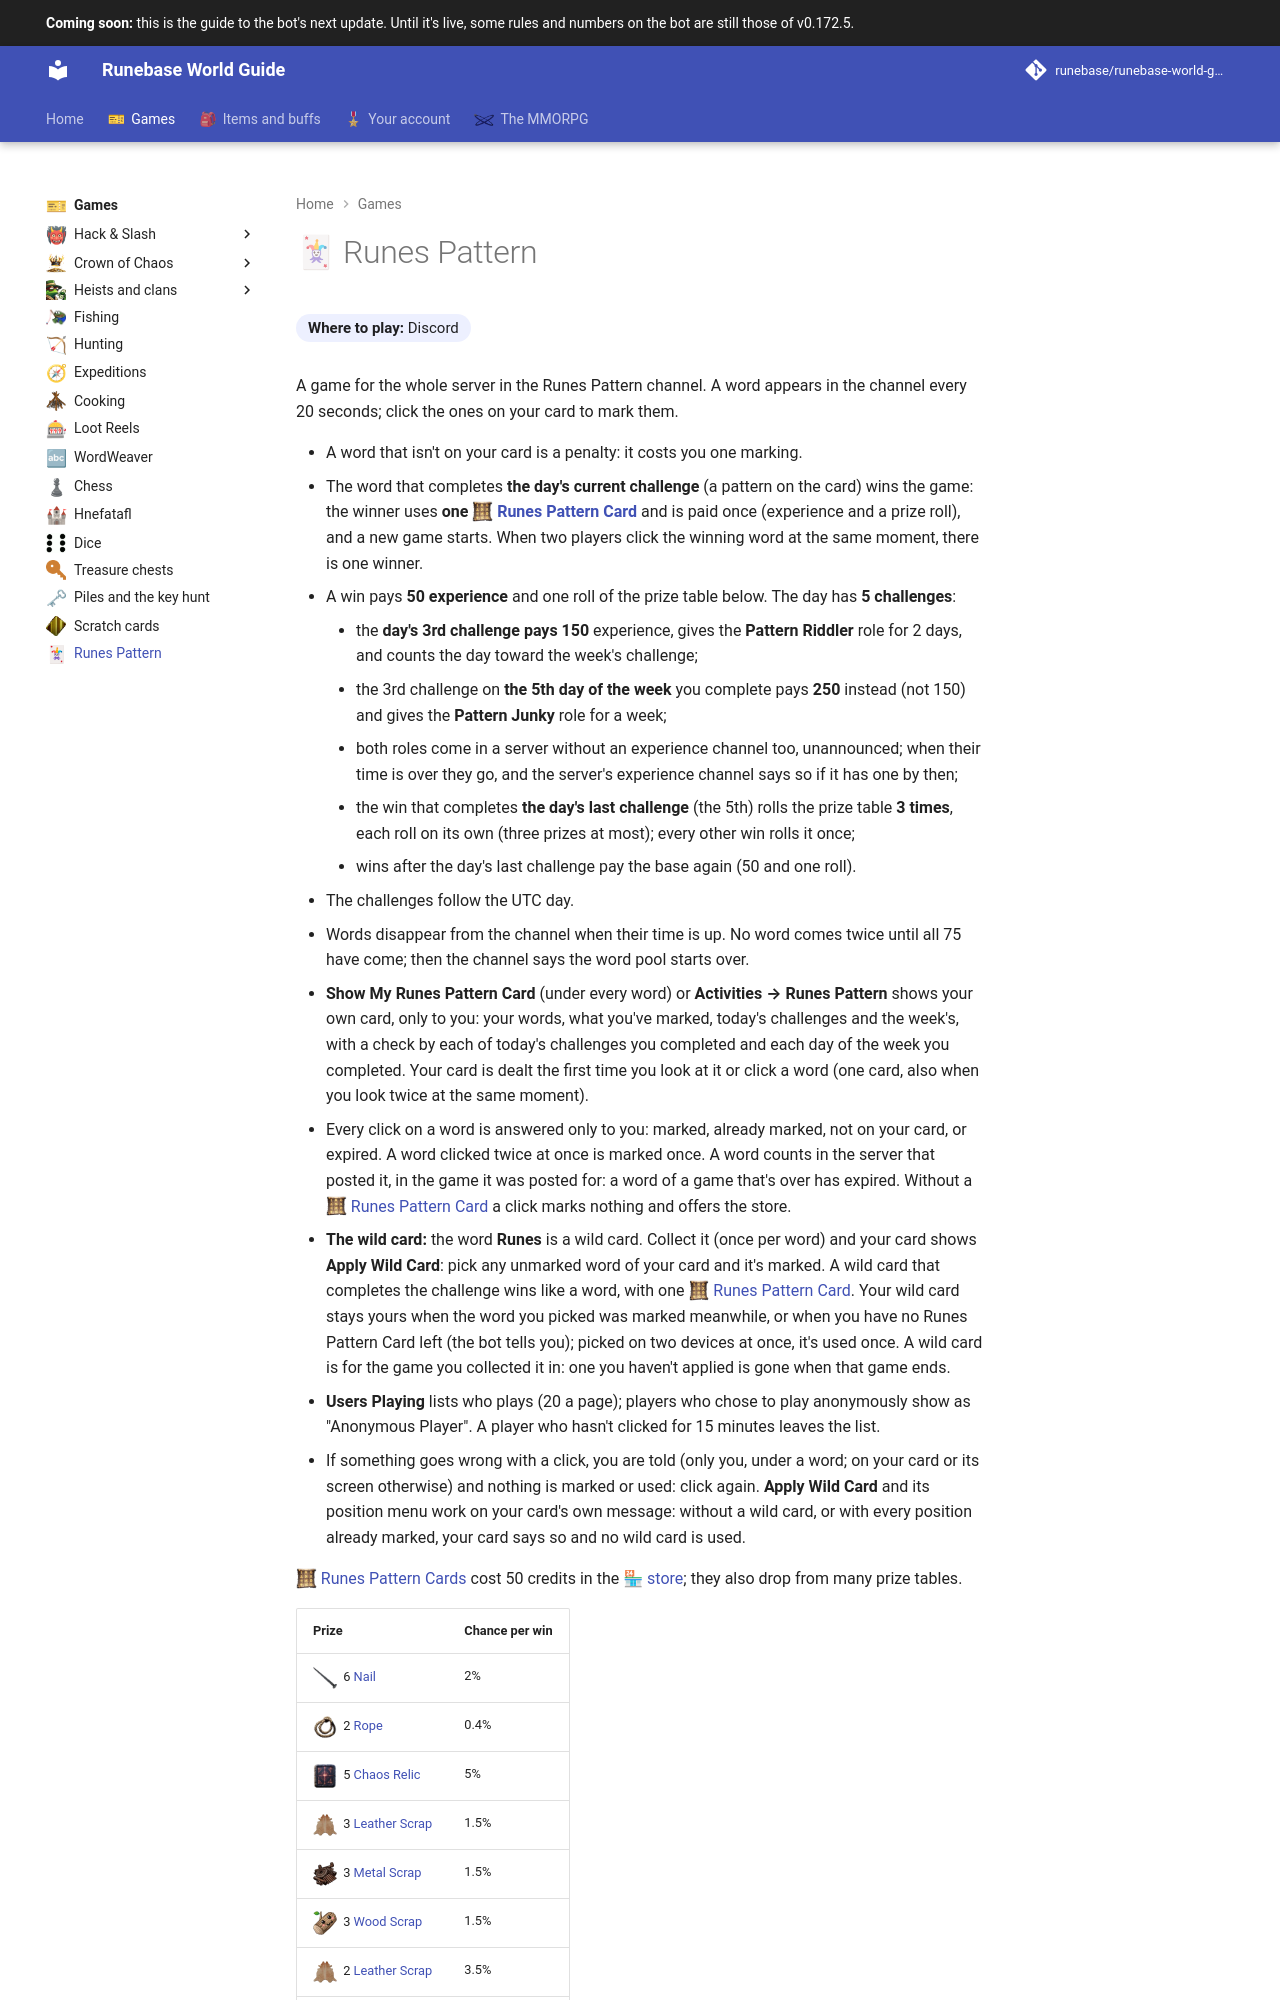

repository: Runebase/runebase-world-guide · page: next/games/runes-pattern/index.html · generator: mkdocs

---
title: "Runes Pattern"
icon: guide/nav
nav_emoji: "🃏"
---

# 🃏 Runes Pattern

**Where to play:** Discord
{ .where-to-play }

A game for the whole server in the Runes Pattern channel. A word appears in the channel every 20 seconds; click the ones on your card to mark them.

- A word that isn't on your card is a penalty: it costs you one marking.
- The word that completes **the day's current challenge** (a pattern on the card) wins the game: the winner uses **one <span class="gi-m">![](../assets/icons/item/runes-pattern-card.webp){ .gi .gi-mention width="20" height="20" loading="lazy" }&nbsp;[Runes Pattern Card](../items/keys-and-cards/cards-and-relics.md#runes-pattern-card)</span>** and is paid once (experience and a prize roll), and a new game starts. When two players click the winning word at the same moment, there is one winner.
- A win pays **50 experience** and one roll of the prize table below. The day has **5 challenges**:
    - the **day's 3rd challenge pays 150** experience, gives the **Pattern Riddler** role for 2 days, and counts the day toward the week's challenge;
    - the 3rd challenge on **the 5th day of the week** you complete pays **250** instead (not 150) and gives the **Pattern Junky** role for a week;
    - both roles come in a server without an experience channel too, unannounced; when their time is over they go, and the server's experience channel says so if it has one by then;
    - the win that completes **the day's last challenge** (the 5th) rolls the prize table **3 times**, each roll on its own (three prizes at most); every other win rolls it once;
    - wins after the day's last challenge pay the base again (50 and one roll).
- The challenges follow the UTC day.
- Words disappear from the channel when their time is up. No word comes twice until all 75 have come; then the channel says the word pool starts over.
- **Show My Runes Pattern Card** (under every word) or **Activities → Runes Pattern** shows your own card, only to you: your words, what you've marked, today's challenges and the week's, with a check by each of today's challenges you completed and each day of the week you completed. Your card is dealt the first time you look at it or click a word (one card, also when you look twice at the same moment).
- Every click on a word is answered only to you: marked, already marked, not on your card, or expired. A word clicked twice at once is marked once. A word counts in the server that posted it, in the game it was posted for: a word of a game that's over has expired. Without a <span class="gi-m">![](../assets/icons/item/runes-pattern-card.webp){ .gi .gi-mention width="20" height="20" loading="lazy" }&nbsp;[Runes Pattern Card](../items/keys-and-cards/cards-and-relics.md#runes-pattern-card)</span> a click marks nothing and offers the store.
- **The wild card:** the word **Runes** is a wild card. Collect it (once per word) and your card shows **Apply Wild Card**: pick any unmarked word of your card and it's marked. A wild card that completes the challenge wins like a word, with one <span class="gi-m">![](../assets/icons/item/runes-pattern-card.webp){ .gi .gi-mention width="20" height="20" loading="lazy" }&nbsp;[Runes Pattern Card](../items/keys-and-cards/cards-and-relics.md#runes-pattern-card)</span>. Your wild card stays yours when the word you picked was marked meanwhile, or when you have no Runes Pattern Card left (the bot tells you); picked on two devices at once, it's used once. A wild card is for the game you collected it in: one you haven't applied is gone when that game ends.
- **Users Playing** lists who plays (20 a page); players who chose to play anonymously show as "Anonymous Player". A player who hasn't clicked for 15 minutes leaves the list.
- If something goes wrong with a click, you are told (only you, under a word; on your card or its screen otherwise) and nothing is marked or used: click again. **Apply Wild Card** and its position menu work on your card's own message: without a wild card, or with every position already marked, your card says so and no wild card is used.

<span class="gi-m">![](../assets/icons/item/runes-pattern-card.webp){ .gi .gi-mention width="20" height="20" loading="lazy" }&nbsp;[Runes Pattern Cards](../items/keys-and-cards/cards-and-relics.md#runes-pattern-card)</span> cost 50 credits in the <span class="gi-m">🏪&nbsp;[store](../account/store.md)</span>; they also drop from many prize tables.
